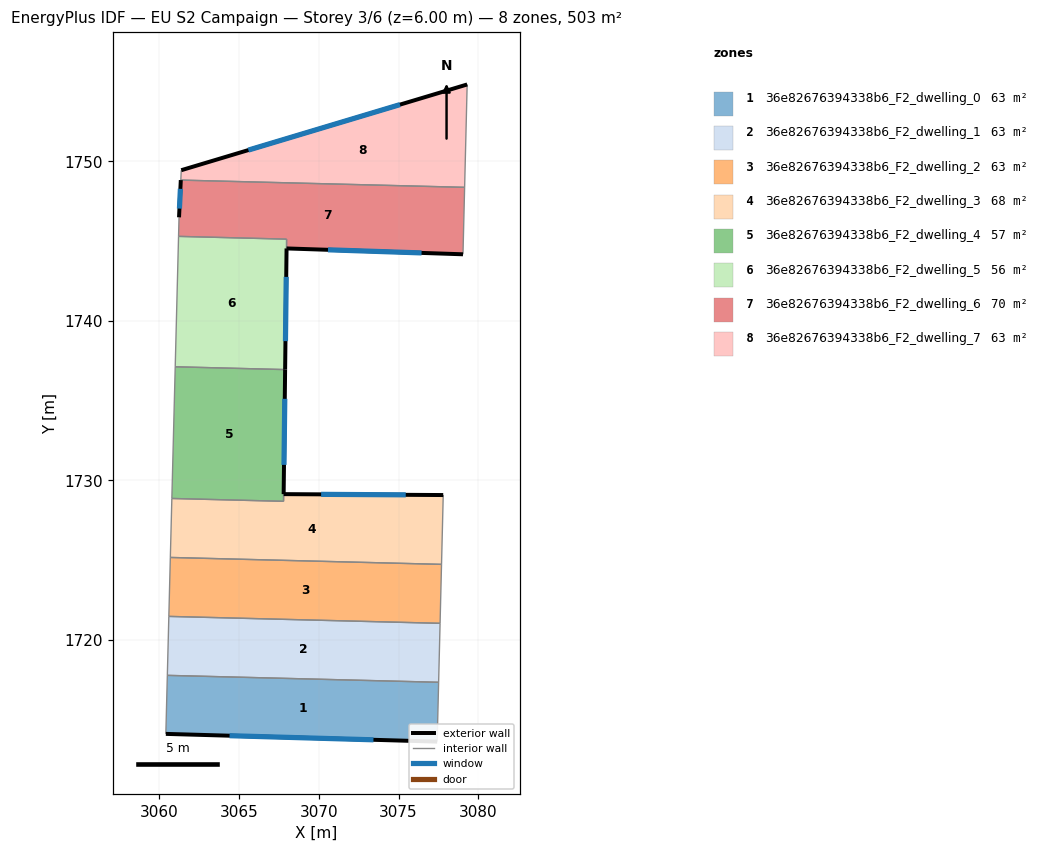
=== STOREY PLAN SPEC (per zone: floor XY polygon, exterior-wall plan segments, windows/doors) ===
zone 1: 36e82676394338b6_F2_dwelling_0  (62.9 m²)
  floor: (3077.51, 1717.34) (3077.42, 1713.62) (3060.41, 1714.11) (3060.51, 1717.77)
  exterior wall: (3060.41, 1714.11) – (3077.42, 1713.62)  [17.0 m]
    window: (3064.41, 1713.99) – (3073.43, 1713.73)  [14.4 m²]
  interior walls: 3
zone 2: 36e82676394338b6_F2_dwelling_1  (62.9 m²)
  floor: (3077.60, 1721.04) (3077.51, 1717.34) (3060.51, 1717.77) (3060.60, 1721.47)
  interior walls: 4
zone 3: 36e82676394338b6_F2_dwelling_2  (62.9 m²)
  floor: (3077.70, 1724.73) (3077.60, 1721.04) (3060.60, 1721.47) (3060.69, 1725.17)
  interior walls: 4
zone 4: 36e82676394338b6_F2_dwelling_3  (68.4 m²)
  floor: (3077.80, 1729.08) (3077.70, 1724.73) (3060.69, 1725.17) (3060.79, 1728.86) (3067.79, 1728.68) (3067.80, 1729.13)
  exterior wall: (3077.80, 1729.08) – (3067.80, 1729.13)  [10.0 m]
    window: (3075.45, 1729.09) – (3070.15, 1729.12)  [8.4 m²]
  interior walls: 5
zone 5: 36e82676394338b6_F2_dwelling_4  (57.4 m²)
  floor: (3067.89, 1736.94) (3067.79, 1728.68) (3060.79, 1728.87) (3061.00, 1737.12)
  exterior wall: (3067.80, 1729.13) – (3067.89, 1736.94)  [7.8 m]
    window: (3067.82, 1730.97) – (3067.87, 1735.11)  [6.6 m²]
  interior walls: 4
zone 6: 36e82676394338b6_F2_dwelling_5  (55.9 m²)
  floor: (3067.98, 1745.12) (3067.98, 1744.54) (3067.89, 1736.94) (3061.00, 1737.12) (3061.21, 1745.29)
  exterior wall: (3067.89, 1736.94) – (3067.98, 1744.54)  [7.6 m]
    window: (3067.91, 1738.73) – (3067.96, 1742.75)  [6.4 m²]
  interior walls: 4
zone 7: 36e82676394338b6_F2_dwelling_6  (69.9 m²)
  floor: (3079.14, 1748.37) (3079.04, 1744.17) (3067.97, 1744.54) (3067.98, 1745.12) (3061.21, 1745.30) (3061.24, 1746.49) (3061.35, 1748.82)
  exterior wall: (3061.35, 1748.82) – (3061.24, 1746.49)  [2.3 m]
    window: (3061.32, 1748.27) – (3061.27, 1747.04)  [2.0 m²]
  exterior wall: (3067.98, 1744.54) – (3079.04, 1744.17)  [11.1 m]
    window: (3070.58, 1744.45) – (3076.44, 1744.26)  [9.3 m²]
  interior walls: 5
zone 8: 36e82676394338b6_F2_dwelling_7  (62.9 m²)
  floor: (3079.30, 1754.82) (3079.14, 1748.37) (3061.35, 1748.82) (3061.38, 1749.44)
  exterior wall: (3079.30, 1754.82) – (3061.38, 1749.44)  [18.7 m]
    window: (3075.09, 1753.55) – (3065.59, 1750.70)  [15.8 m²]
  interior walls: 3

=== DERIVED (storey summary) ===
Building: EU S2 Campaign
Storey: 3 of 6  (floor level z = 6.00 m)
Storey gross floor area: 503.0 m²
Zones on this storey: 8
  - 36e82676394338b6_F2_dwelling_0: floor 62.9 m²; exterior wall 17.0 m (51.1 m²); 1 window(s) 14.4 m²; WWR 28.1%
  - 36e82676394338b6_F2_dwelling_1: floor 62.9 m²
  - 36e82676394338b6_F2_dwelling_2: floor 62.9 m²
  - 36e82676394338b6_F2_dwelling_3: floor 68.4 m²; exterior wall 10.0 m (30.0 m²); 1 window(s) 8.4 m²; WWR 28.1%
  - 36e82676394338b6_F2_dwelling_4: floor 57.4 m²; exterior wall 7.8 m (23.4 m²); 1 window(s) 6.6 m²; WWR 28.1%
  - 36e82676394338b6_F2_dwelling_5: floor 55.9 m²; exterior wall 7.6 m (22.8 m²); 1 window(s) 6.4 m²; WWR 28.1%
  - 36e82676394338b6_F2_dwelling_6: floor 69.9 m²; exterior wall 13.4 m (40.2 m²); 2 window(s) 11.3 m²; WWR 28.1%
  - 36e82676394338b6_F2_dwelling_7: floor 62.9 m²; exterior wall 18.7 m (56.1 m²); 1 window(s) 15.8 m²; WWR 28.1%
Zone adjacency (shared interzone walls):
  - 36e82676394338b6_F2_dwelling_0 ↔ 36e82676394338b6_F2_dwelling_1
  - 36e82676394338b6_F2_dwelling_1 ↔ 36e82676394338b6_F2_dwelling_2
  - 36e82676394338b6_F2_dwelling_2 ↔ 36e82676394338b6_F2_dwelling_3
  - 36e82676394338b6_F2_dwelling_3 ↔ 36e82676394338b6_F2_dwelling_4
  - 36e82676394338b6_F2_dwelling_4 ↔ 36e82676394338b6_F2_dwelling_5
  - 36e82676394338b6_F2_dwelling_5 ↔ 36e82676394338b6_F2_dwelling_6
  - 36e82676394338b6_F2_dwelling_6 ↔ 36e82676394338b6_F2_dwelling_7